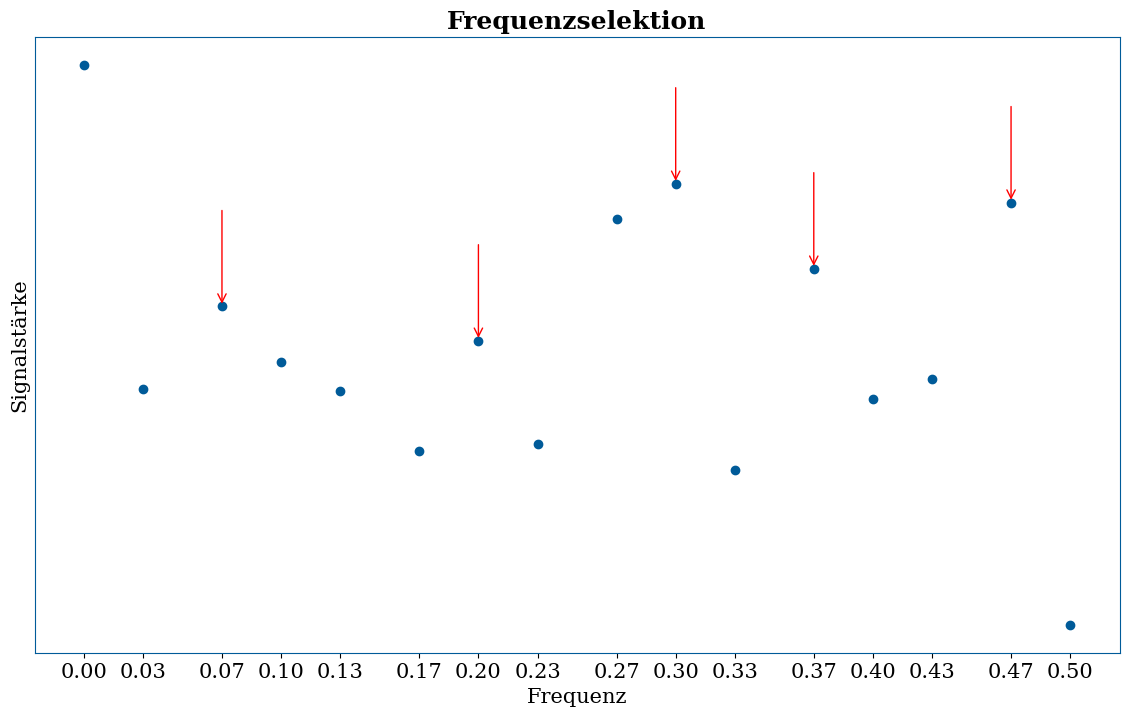

This figure's Python source: (Note: this script raises an exception after producing the figure.)
from matplotlib import pyplot as plt
from scipy.signal import find_peaks
import seaborn as sb
import numpy as np

np.random.seed(0)
# sb.set(font_scale=1.5)
TH_COLOR = "#005B99"


def main():
    plot_method()


def plot_method():
    plt.clf()
    plt.rcParams.update({'font.size': 15, "font.family": "serif"})

    fig, ax = plt.subplots(1, 1, figsize=(14, 8))
    set_spines_blue(ax)

    signals = []
    for window in np.random.rand(20, 15):
        signals.append([max(window) * 1.25] + list(window))

    peaks = find_peaks(signals[0])[0]
    for peak in peaks:
        ax.annotate("", xy=(round(peak / 30, 2), signals[0][peak]), xytext=(round(peak / 30, 2), signals[0][peak] + .2), arrowprops=dict(arrowstyle="->", color="red"))
    ax.scatter([round(i / 30, 2) for i in range(len(signals[0]))], signals[0], color=TH_COLOR)
    ax.set_yticklabels([])
    ax.set_yticks([])
    ax.set_xticks([round(i / 30, 2) for i in range(len(signals[0]))])
    ax.set_xlabel("Frequenz")
    ax.set_ylabel("Signalstärke")
    ax.set_title("Frequenzselektion", fontdict={"fontweight": "bold"})
    plt.savefig("../results/plot_frequency_selection.png", bbox_inches='tight')

    ax.clear()

    window_idx = []
    sel_peaks = []
    peak_counts = [0] + list(np.random.randint(0, 5, 19))
    for i, (window, n_peaks) in enumerate(zip(signals, peak_counts), 1):
        p = list(find_peaks(window)[0])
        p = sorted(p, key=lambda x: window[x], reverse=True)[:n_peaks] if n_peaks else p
        sel_peaks.append(p)
        window_idx += len(p) * [i]
    ax.scatter(window_idx, np.concatenate(sel_peaks) / 30, color=TH_COLOR)

    # draw edges
    edges = {}
    for anker_i, peaks in enumerate(sel_peaks[-9:], len(sel_peaks) - 9):
        for anker in peaks:
            for i, other_peaks in enumerate(sel_peaks[anker_i + 1:], anker_i + 2):
                for other in other_peaks:
                    diff = i - anker_i
                    if (prev_anker_i := edges.get((diff, anker, other), False)):
                        ax.plot((prev_anker_i + 1, prev_anker_i + diff), (round(anker / 30, 2), round(other / 30, 2)), linewidth=.5, markersize=0, alpha=1, color="red")
                    edges[diff, anker, other] = anker_i
    window_idx = []
    target_zone = []
    for (diff, anker, other), anker_i in edges.items():
        other_i = anker_i + diff
        window_idx.extend((anker_i + 1, other_i))
        target_zone.extend((round(anker / 30, 2), round(other / 30, 2)))

    ax.plot(window_idx, target_zone, linewidth=.5, markersize=0, alpha=.4)
    y_lo, y_hi = ax.get_ylim()
    ax.set_yticks([round(i / 30, 2) for i in range(int(y_lo * 30) + 1, int(y_hi * 30) + 1)])
    ax.set_xticks(range(1, len(signals) + 1))
    ax.set_xticklabels(["%s—%s" % (i + 1, i + 30) for i in range(0, 300, 15)], rotation=-90)
    ax.set_xlabel("Intervall")
    ax.set_ylabel("Selektierte Frequenz")
    ax.set_title("Constellation-Map und Hashing", fontdict={"fontweight": "bold"})

    plt.savefig("../results/plot_method.png", bbox_inches='tight')


def set_spines_blue(ax):
    for spine in ax.spines.values():
        spine.set_edgecolor(TH_COLOR)


if __name__ == '__main__':
    main()
